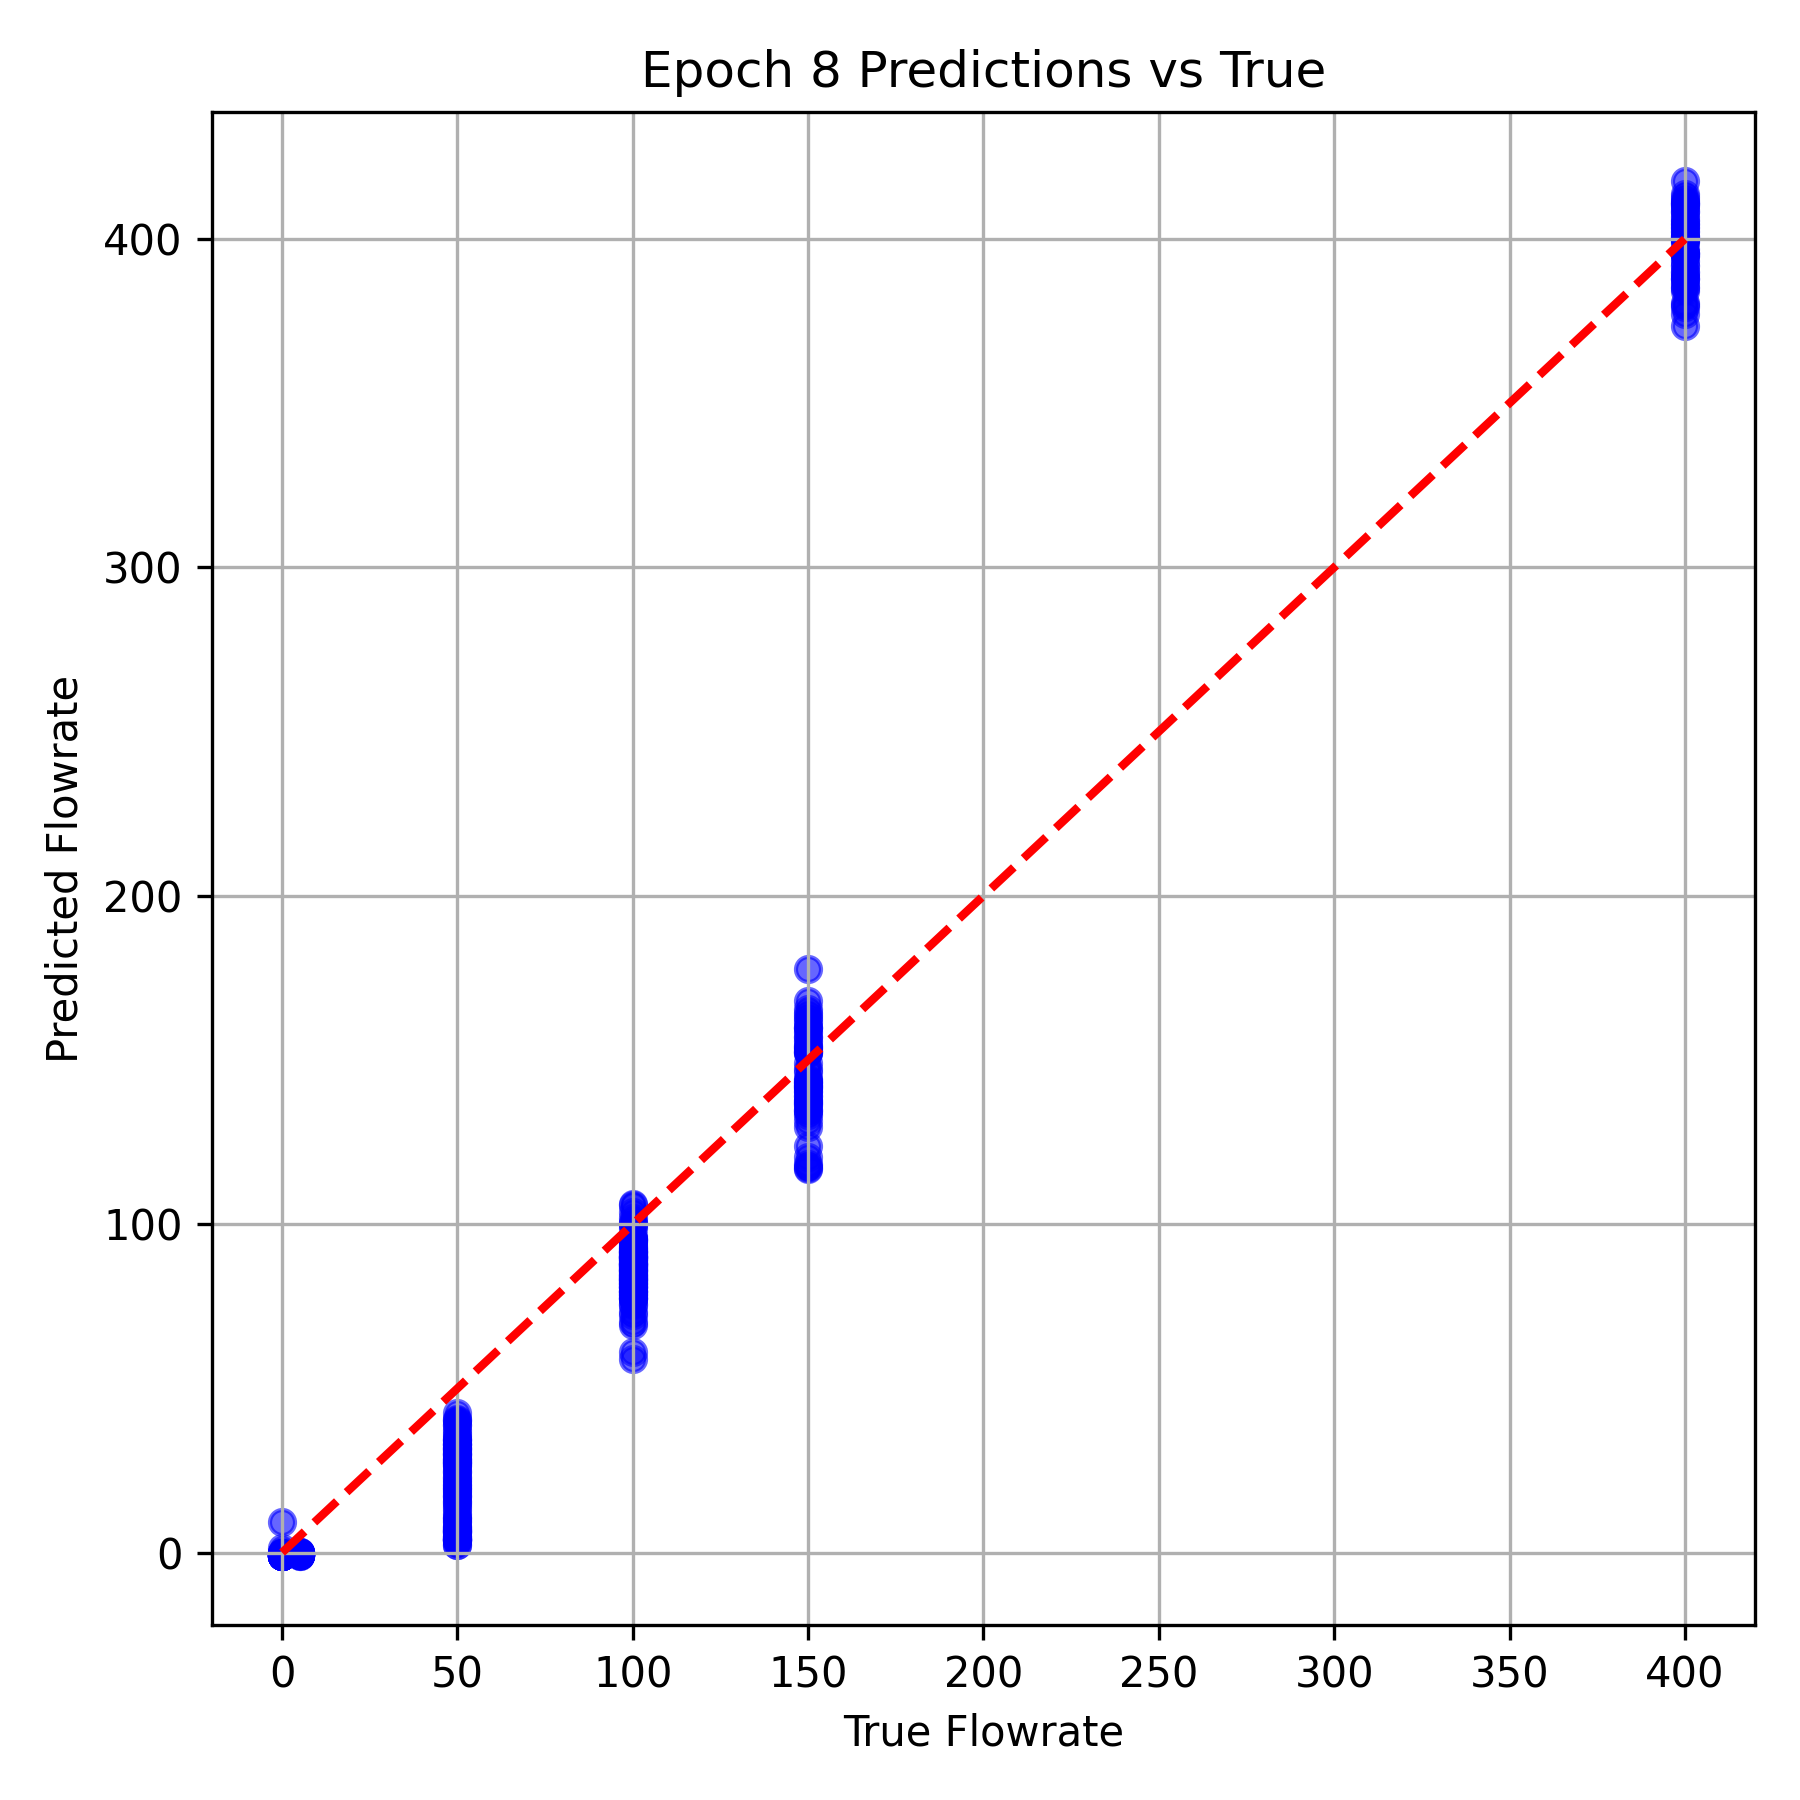

Values plotted in this chart, from the file beside it:
True Flowrate, Predicted Flowrate
400.0, 391.8
50.0, 27.65
100.0, 82.86
100.0, 78.4
50.0, 6.216
50.0, 31.09
400.0, 399.3
100.0, 98.82
50.0, 4.26
150.0, 117.2
5.0, -0.6214
400.0, 394.8
50.0, 27.24
50.0, 3.849
100.0, 89.99
400.0, 410.7
150.0, 161.6
0.0, 1.477
0.0, -0.974
5.0, -0.4113
150.0, 177.6
5.0, -0.5975
400.0, 404.7
100.0, 91.59
100.0, 93.18
100.0, 106.1
100.0, 94.94
400.0, 373.4
400.0, 403.8
50.0, 10.31
5.0, -0.8709
100.0, 84.13
50.0, 17.55
100.0, 90.66
0.0, -0.8946
50.0, 28.22
150.0, 162.4
100.0, 91.91
100.0, 61.03
400.0, 417.7
150.0, 156.9
5.0, 0.04251
100.0, 83.95
5.0, -0.8063
100.0, 88.41
150.0, 146.2
400.0, 400
100.0, 91.58
50.0, 32.82
50.0, 2.205
5.0, -0.3379
100.0, 79.69
150.0, 164.3
150.0, 142.1
50.0, 21.58
100.0, 87.92
50.0, 24.65
400.0, 408.2
400.0, 394.7
0.0, -0.9599
... 324 more rows
